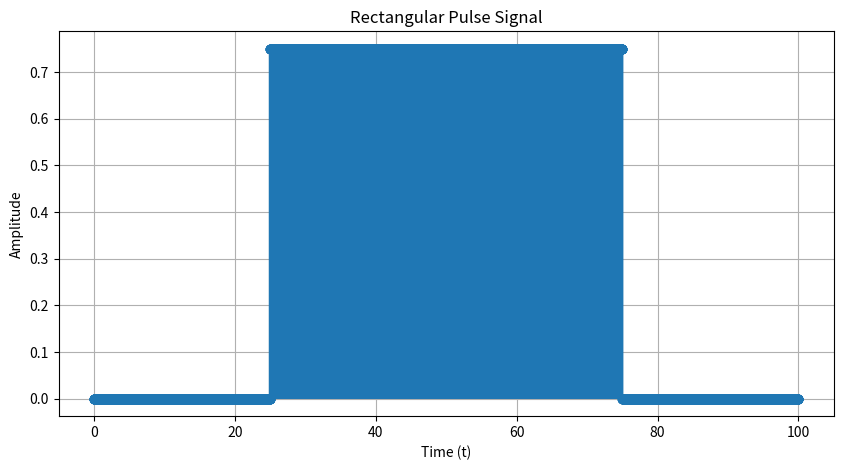

Write the Python code that produced this figure.
import numpy as np
import matplotlib.pyplot as plt
from scipy.signal import square

# Parameters
A = 0.75  # Amplitude
w = 50    # Pulse width
Ts = 0.01  # Sampling period
T = 100    # Time duration

# Time vector
t = np.arange(0, T, Ts)

# Create a rectangular pulse
x = A * (np.abs(t % (2 * w) - w) < w / 2).astype(float)

# Plot the signal using stem
plt.figure(figsize=(10, 5))
plt.stem(t, x, basefmt=" ")
plt.title('Rectangular Pulse Signal')
plt.xlabel('Time (t)')
plt.ylabel('Amplitude')
plt.grid(True)
plt.show()
